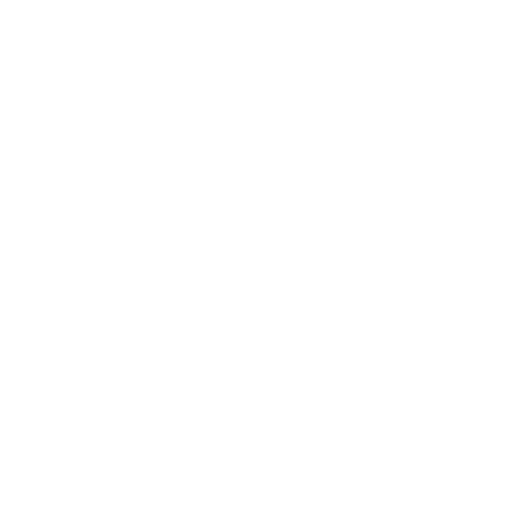
t = 0.00 s
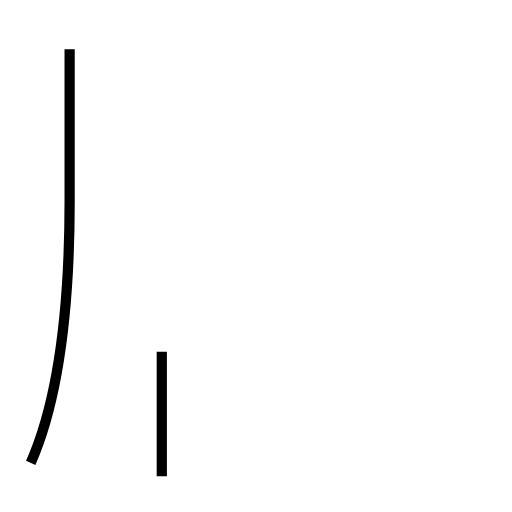
t = 1.59 s
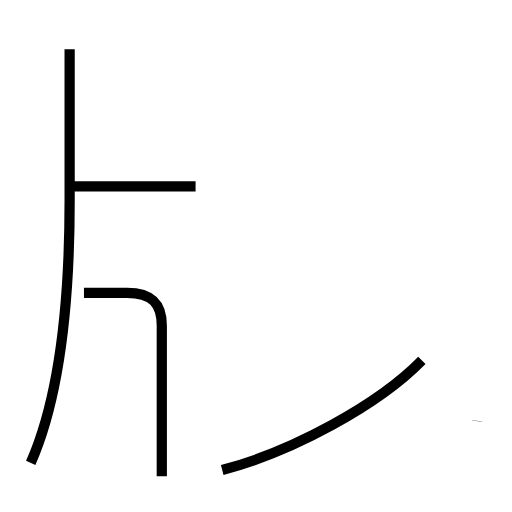
t = 2.99 s
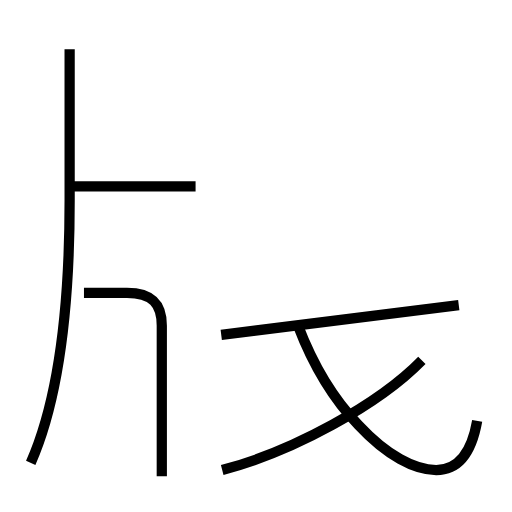
t = 4.51 s
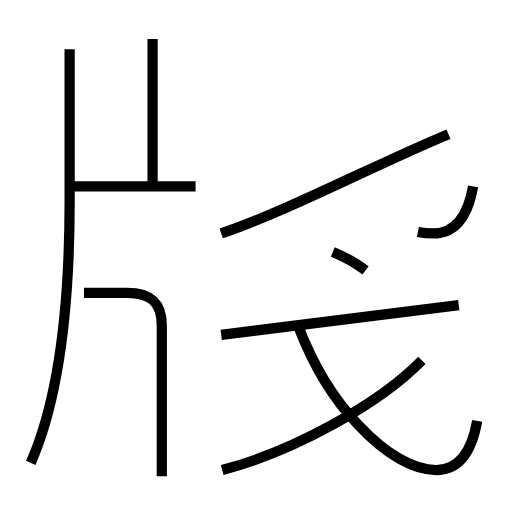
t = 6.02 s
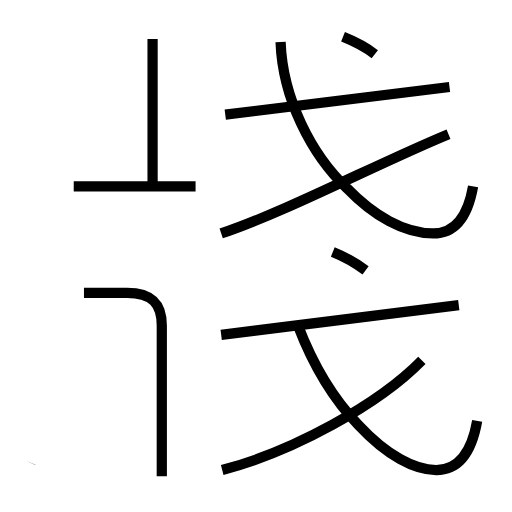
t = 7.51 s

The animated SVG that drew these frames (rendered in a browser with its animation timeline set to each time). Animation: 12 SMIL elements (animate=12); one cycle of 7.51 s.

<?xml version='1.0' encoding='utf-8'?>
<svg viewBox="0.0 -6.0 50.0 50.0" version="1.1" xmlns="http://www.w3.org/2000/svg"><rect x="-1000" y="-1000" width="2000" height="2000" stroke="white" fill="white" /><g style="fill:none;stroke:#000000;stroke-width:1"><path d="M 3.0 1.2 C 5.3 -4.0 6.8 -11.8 6.8 -24.4 L 6.8 -39.2 " transform="translate(0.0 38.0)" stroke-dasharray="40.852583188824795" stroke-dashoffset="40.852583188824795"><animate attributeName="stroke-dashoffset" from="40.852583188824795" to="0" dur="1.2255774956647438s" begin="0s; anim_end.end" fill="freeze" id="anim0" /></path><path d="M 15.8 2.5 L 15.8 -12.2 C 15.8 -14.3 14.9 -15.4 12.4 -15.4 L 8.2 -15.4 " transform="translate(0.0 38.0)" stroke-dasharray="24.305007326527008" stroke-dashoffset="24.305007326527008"><animate attributeName="stroke-dashoffset" from="24.305007326527008" to="0" dur="0.7291502197958102s" begin="anim0.end" fill="freeze" id="anim1" /></path><path d="M 21.7 1.9 C 28.6 0.1 37.0 -4.5 41.2 -8.8 " transform="translate(0.0 38.0)" stroke-dasharray="22.460468425896494" stroke-dashoffset="22.460468425896494"><animate attributeName="stroke-dashoffset" from="22.460468425896494" to="0" dur="0.6738140527768948s" begin="anim1.end" fill="freeze" id="anim2" /></path><path d="M 19.1 -25.8 L 7.2 -25.8 " transform="translate(0.0 38.0)" stroke-dasharray="11.900000000000002" stroke-dashoffset="11.900000000000002"><animate attributeName="stroke-dashoffset" from="11.900000000000002" to="0" dur="0.35700000000000004s" begin="anim2.end" fill="freeze" id="anim3" /></path><path d="M 46.6 -2.9 C 46.0 0.5 44.6 1.9 42.6 1.9 C 40.5 1.9 37.8 0.5 35.0 -2.5 C 32.1 -5.5 30.4 -8.8 29.1 -12.2 " transform="translate(0.0 38.0)" stroke-dasharray="27.306112685114023" stroke-dashoffset="27.306112685114023"><animate attributeName="stroke-dashoffset" from="27.306112685114023" to="0" dur="0.8191833805534207s" begin="anim3.end" fill="freeze" id="anim4" /></path><path d="M 44.8 -14.2 L 21.6 -11.3 " transform="translate(0.0 38.0)" stroke-dasharray="23.38054747006579" stroke-dashoffset="23.38054747006579"><animate attributeName="stroke-dashoffset" from="23.38054747006579" to="0" dur="0.7014164241019737s" begin="anim4.end" fill="freeze" id="anim5" /></path><path d="M 14.9 -25.9 L 14.9 -40.2 " transform="translate(0.0 38.0)" stroke-dasharray="14.300000000000004" stroke-dashoffset="14.300000000000004"><animate attributeName="stroke-dashoffset" from="14.300000000000004" to="0" dur="0.4290000000000001s" begin="anim5.end" fill="freeze" id="anim6" /></path><path d="M 35.7 -17.6 C 34.9 -18.2 33.5 -19.0 32.5 -19.4 " transform="translate(0.0 38.0)" stroke-dasharray="3.6796229673492142" stroke-dashoffset="3.6796229673492142"><animate attributeName="stroke-dashoffset" from="3.6796229673492142" to="0" dur="0.11038868902047642s" begin="anim6.end" fill="freeze" id="anim7" /></path><path d="M 21.6 -21.2 C 28.1 -23.4 37.0 -28.1 43.8 -30.9 " transform="translate(0.0 38.0)" stroke-dasharray="24.23514908023302" stroke-dashoffset="24.23514908023302"><animate attributeName="stroke-dashoffset" from="24.23514908023302" to="0" dur="0.7270544724069905s" begin="anim7.end" fill="freeze" id="anim8" /></path><path d="M 46.2 -25.8 C 45.6 -22.4 44.1 -21.2 42.3 -21.2 C 39.5 -21.2 36.5 -22.9 33.9 -25.6 C 30.4 -28.9 27.6 -34.4 27.4 -39.9 " transform="translate(0.0 38.0)" stroke-dasharray="32.42929697010484" stroke-dashoffset="32.42929697010484"><animate attributeName="stroke-dashoffset" from="32.42929697010484" to="0" dur="0.9728789091031452s" begin="anim8.end" fill="freeze" id="anim9" /></path><path d="M 36.6 -38.7 C 35.7 -39.4 34.5 -40.0 33.5 -40.4 " transform="translate(0.0 38.0)" stroke-dasharray="3.5462043649398547" stroke-dashoffset="3.5462043649398547"><animate attributeName="stroke-dashoffset" from="3.5462043649398547" to="0" dur="0.10638613094819564s" begin="anim9.end" fill="freeze" id="anim10" /></path><path d="M 22.0 -32.8 L 43.9 -35.5" transform="translate(0.0 38.0)" stroke-dasharray="22.06581065811995" stroke-dashoffset="22.06581065811995"><animate attributeName="stroke-dashoffset" from="22.06581065811995" to="0" dur="0.6619743197435984s" begin="anim10.end" fill="freeze" id="anim_end" /></path></g></svg>
